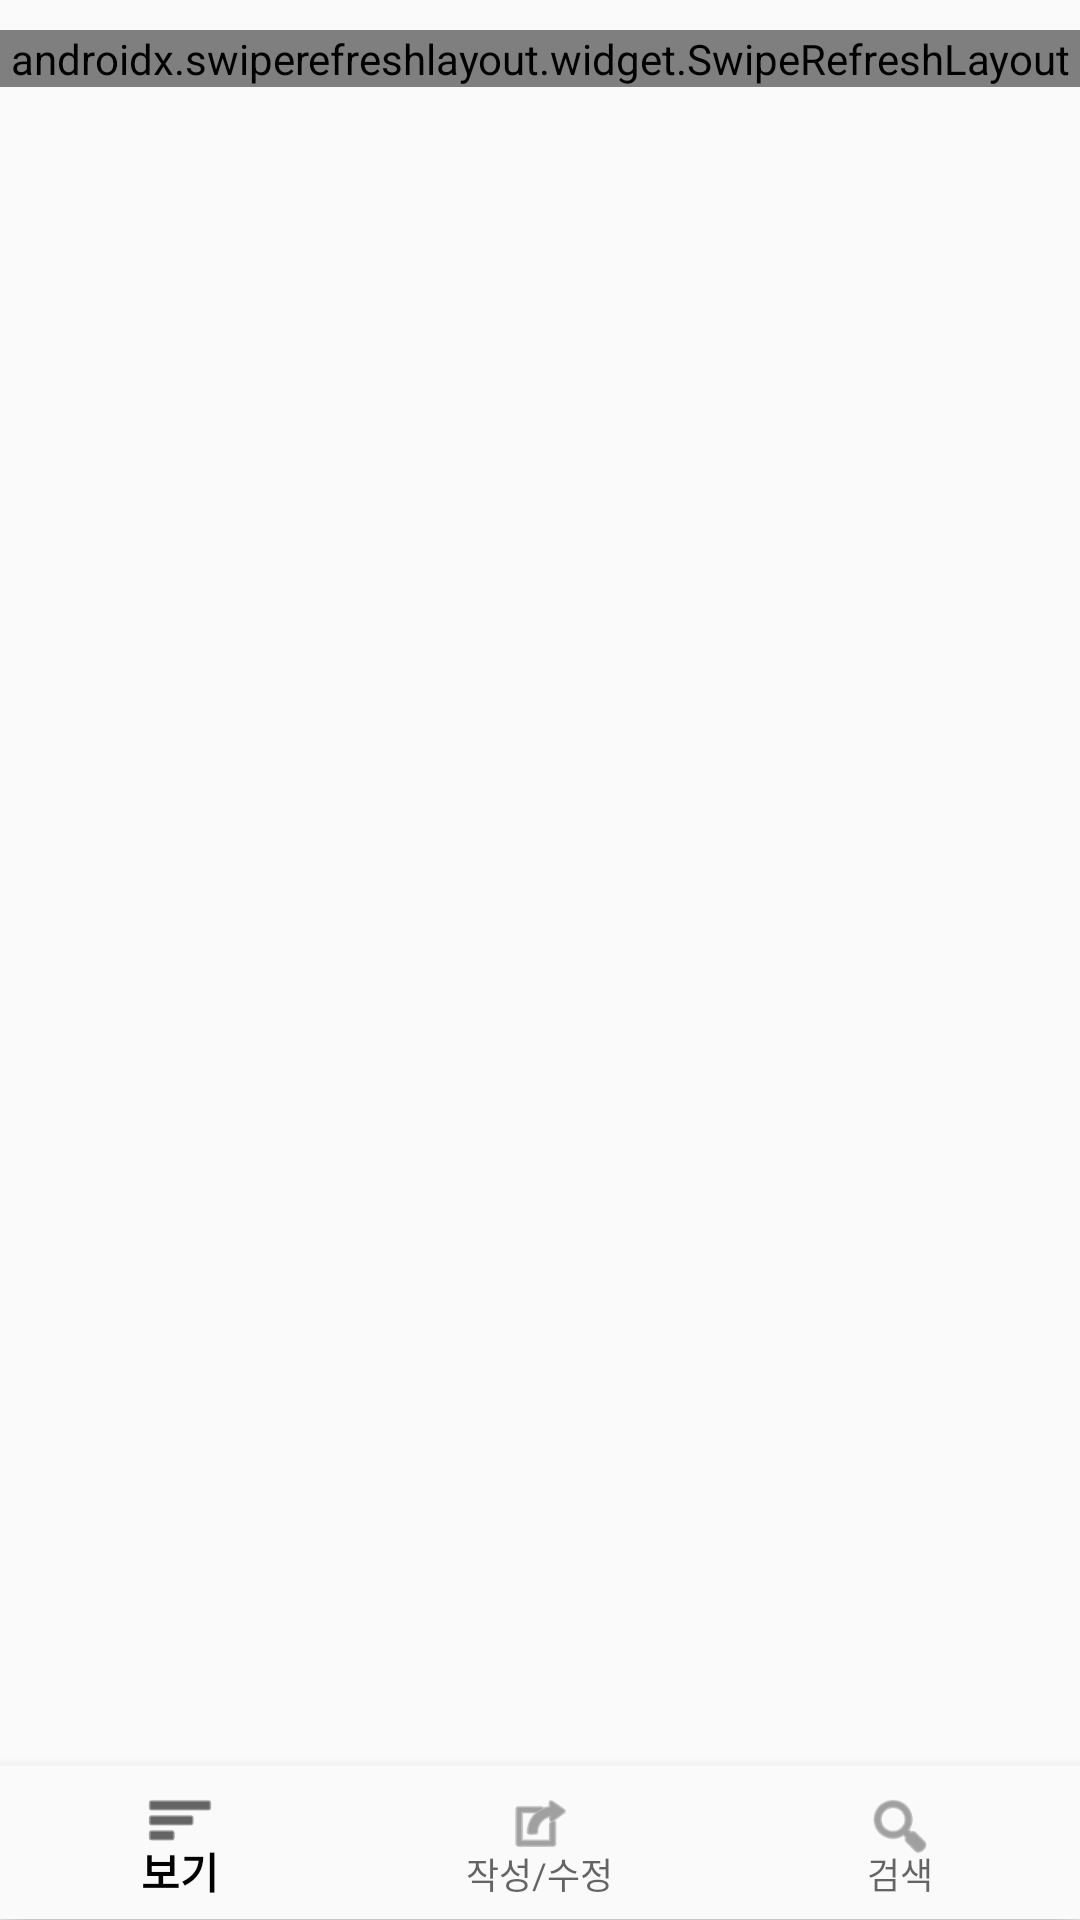

Produce the Android XML layout that renders to this screen, including the resource entries it uses.
<!-- AndroidManifest.xml: application theme AppTheme -->
<!-- res/layout/activity_main.xml -->
<?xml version="1.0" encoding="utf-8"?>
<LinearLayout xmlns:android="http://schemas.android.com/apk/res/android"
    xmlns:app="http://schemas.android.com/apk/res-auto"
    xmlns:tools="http://schemas.android.com/tools"
    android:id="@+id/container"
    android:orientation="vertical"
    android:layout_width="match_parent"
    android:layout_height="match_parent"
    tools:context=".MainActivity"
    android:weightSum="10">

    <LinearLayout
        android:layout_width="match_parent"
        android:layout_height="0dp"
        android:layout_weight="9.2"
        android:orientation="vertical"
        android:paddingTop="10dp"
        android:weightSum="9.2">

        <androidx.swiperefreshlayout.widget.SwipeRefreshLayout
            android:layout_width="match_parent"
            android:layout_height="wrap_content"
            android:id="@+id/swipe_refresh_layout">

            <LinearLayout
                android:id="@+id/linear_layout_latest_conti"
                android:layout_width="match_parent"
                android:layout_height="0dp"
                android:layout_weight="9.2"
                android:weightSum="9.2"
                android:orientation="vertical">

                <LinearLayout
                    android:layout_width="match_parent"
                    android:layout_height="wrap_content"
                    android:layout_marginBottom="5dp"
                    android:orientation="horizontal">

                    <TextView
                        android:id="@+id/button_copy_all"
                        android:layout_width="wrap_content"
                        android:layout_height="match_parent"
                        android:layout_marginTop="10dp"
                        android:layout_marginBottom="10dp"
                        android:gravity="center_vertical"
                        android:paddingLeft="25dp"
                        android:text="이번주 콘티"
                        android:longClickable="true"
                        android:textColor="@android:color/background_dark"
                        android:textSize="20sp" />

                    <Button
                        android:id="@+id/button_list"
                        android:layout_width="wrap_content"
                        android:layout_height="30dp"
                        android:layout_gravity="center"
                        android:layout_margin="10dp"
                        android:background="@drawable/rounded_button"
                        android:text="최근콘티" />

                    <Button
                        android:id="@+id/button_id_change"
                        android:layout_width="25dp"
                        android:layout_height="25dp"
                        android:layout_gravity="center"
                        android:layout_marginRight="10dp"
                        android:background="@drawable/baseline_account_circle_black_18" />


                    <Button
                        android:id="@+id/button_help"
                        android:layout_width="25dp"
                        android:layout_height="25dp"
                        android:layout_gravity="center"
                        android:layout_marginRight="10dp"
                        android:background="@android:drawable/ic_menu_help" />


                </LinearLayout>



                <LinearLayout
                    android:id="@+id/linear_layout_conti_info_main"
                    android:layout_width="match_parent"
                    android:layout_height="wrap_content"
                    android:gravity="bottom"
                    android:orientation="vertical">

                    <TextView
                        android:id="@+id/textview_conti_info_date"
                        android:layout_width="match_parent"
                        android:layout_height="wrap_content"
                        android:paddingLeft="25dp"
                        android:text="콘티일자"
                        android:textSize="16sp" />

                    <TextView
                        android:id="@+id/textview_conti_info_bible_main"
                        android:layout_width="match_parent"
                        android:layout_height="wrap_content"
                        android:paddingLeft="25dp"
                        android:text="성경말씀:"
                        android:textSize="16sp" />

                    <TextView
                        android:id="@+id/textview_conti_info_sermon_main"
                        android:layout_width="match_parent"
                        android:layout_height="wrap_content"
                        android:paddingLeft="25dp"
                        android:text="말씀제목:"
                        android:textSize="16sp" />

                    <TextView
                        android:id="@+id/textview_conti_info_leader_main"
                        android:layout_width="match_parent"
                        android:layout_height="wrap_content"
                        android:paddingLeft="25dp"
                        android:text="인도자:"
                        android:textSize="16sp" />

                </LinearLayout>

                <View
                    android:layout_width="match_parent"
                    android:layout_height="1px"
                    android:layout_marginLeft="12dp"
                    android:layout_marginTop="15dp"
                    android:layout_marginRight="14dp"
                    android:layout_marginBottom="10dp"
                    android:background="@drawable/line_divider" />

                <androidx.recyclerview.widget.RecyclerView
                    android:id="@+id/recycler_view_main"
                    android:layout_width="match_parent"
                    android:layout_height="wrap_content">
                </androidx.recyclerview.widget.RecyclerView>

            </LinearLayout>

        </androidx.swiperefreshlayout.widget.SwipeRefreshLayout>

        <LinearLayout
            android:id="@+id/linear_layout_viewpager"
            android:layout_width="match_parent"
            android:layout_height="0dp"
            android:layout_weight="9.2"
            android:orientation="vertical"
            android:visibility="invisible"
            android:weightSum="9.2">

            <me.relex.circleindicator.CircleIndicator
                android:id="@+id/indicator"
                android:layout_width="match_parent"
                android:layout_height="0dp"
                android:layout_weight="0.8"
                app:ci_drawable="@drawable/black_radius"
                app:ci_height="7dp"
                app:ci_margin="4dp"
                app:ci_width="7dp" />

            <androidx.viewpager.widget.ViewPager
                android:id="@+id/vpPager"
                android:layout_width="match_parent"
                android:layout_height="0dp"
                android:layout_weight="8.4" />
        </LinearLayout>

    </LinearLayout>

    <com.google.android.material.bottomnavigation.BottomNavigationView
        android:id="@+id/navigation"
        android:layout_width="match_parent"
        android:layout_height="0dp"
        android:layout_weight="0.8"
        android:layout_marginEnd="0dp"
        android:layout_marginStart="0dp"
        android:background="?android:attr/windowBackground"
        app:menu="@menu/navigation" />

</LinearLayout>
<!-- resources referenced by this layout -->
<resources>
  <!-- drawable line_divider (drawable) -->
  <?xml version="1.0" encoding="utf-8"?>
  <shape
      xmlns:android="http://schemas.android.com/apk/res/android"
      android:shape="rectangle">
      <gradient
          android:angle="0"
          android:startColor="#000000"
          android:endColor="#000000"
          android:centerColor="#5183ce" />
  </shape>
  <!-- drawable rounded_button (drawable) -->
  <?xml version="1.0" encoding="utf-8"?>
  <selector xmlns:android="http://schemas.android.com/apk/res/android" >
  
      
      <item
          android:state_pressed="false">
          <shape android:shape="rectangle">
              <solid android:color="#00d4d3d3" />
              <corners android:radius="10dp"/>
              <size
                  android:width="45dp"
                  android:height="5dp"/>
              <stroke
                  android:width="1dp"
                  android:color="@color/colorPrimaryDark" />
          </shape>
      </item>
  
      
      <item
          android:state_pressed="true">
          <shape android:shape="rectangle">
              <solid android:color="#00d4d3d3" />
              <corners android:radius="10dp"/>
              <size
                  android:width="45dp"
                  android:height="27dp"/>
              <stroke
                  android:width="1dp"
                  android:color="@color/colorPrimary" />
          </shape>
      </item>
  
  
  
  
  </selector>
  <style name="AppTheme" parent="Theme.AppCompat.Light.DarkActionBar">
          
          <item name="colorPrimary">@color/colorPrimary</item>
          <item name="colorPrimaryDark">@color/colorPrimaryDark</item>
          <item name="colorAccent">@color/colorAccent</item>
          
          <item name="windowActionBar">false</item>
          <item name="windowNoTitle">true</item>
  
  
      </style>
  <color name="colorPrimaryDark">#aaaaaa</color>
  <color name="colorPrimary">#000000</color>
  <color name="colorAccent">#a0befb</color>
</resources>
